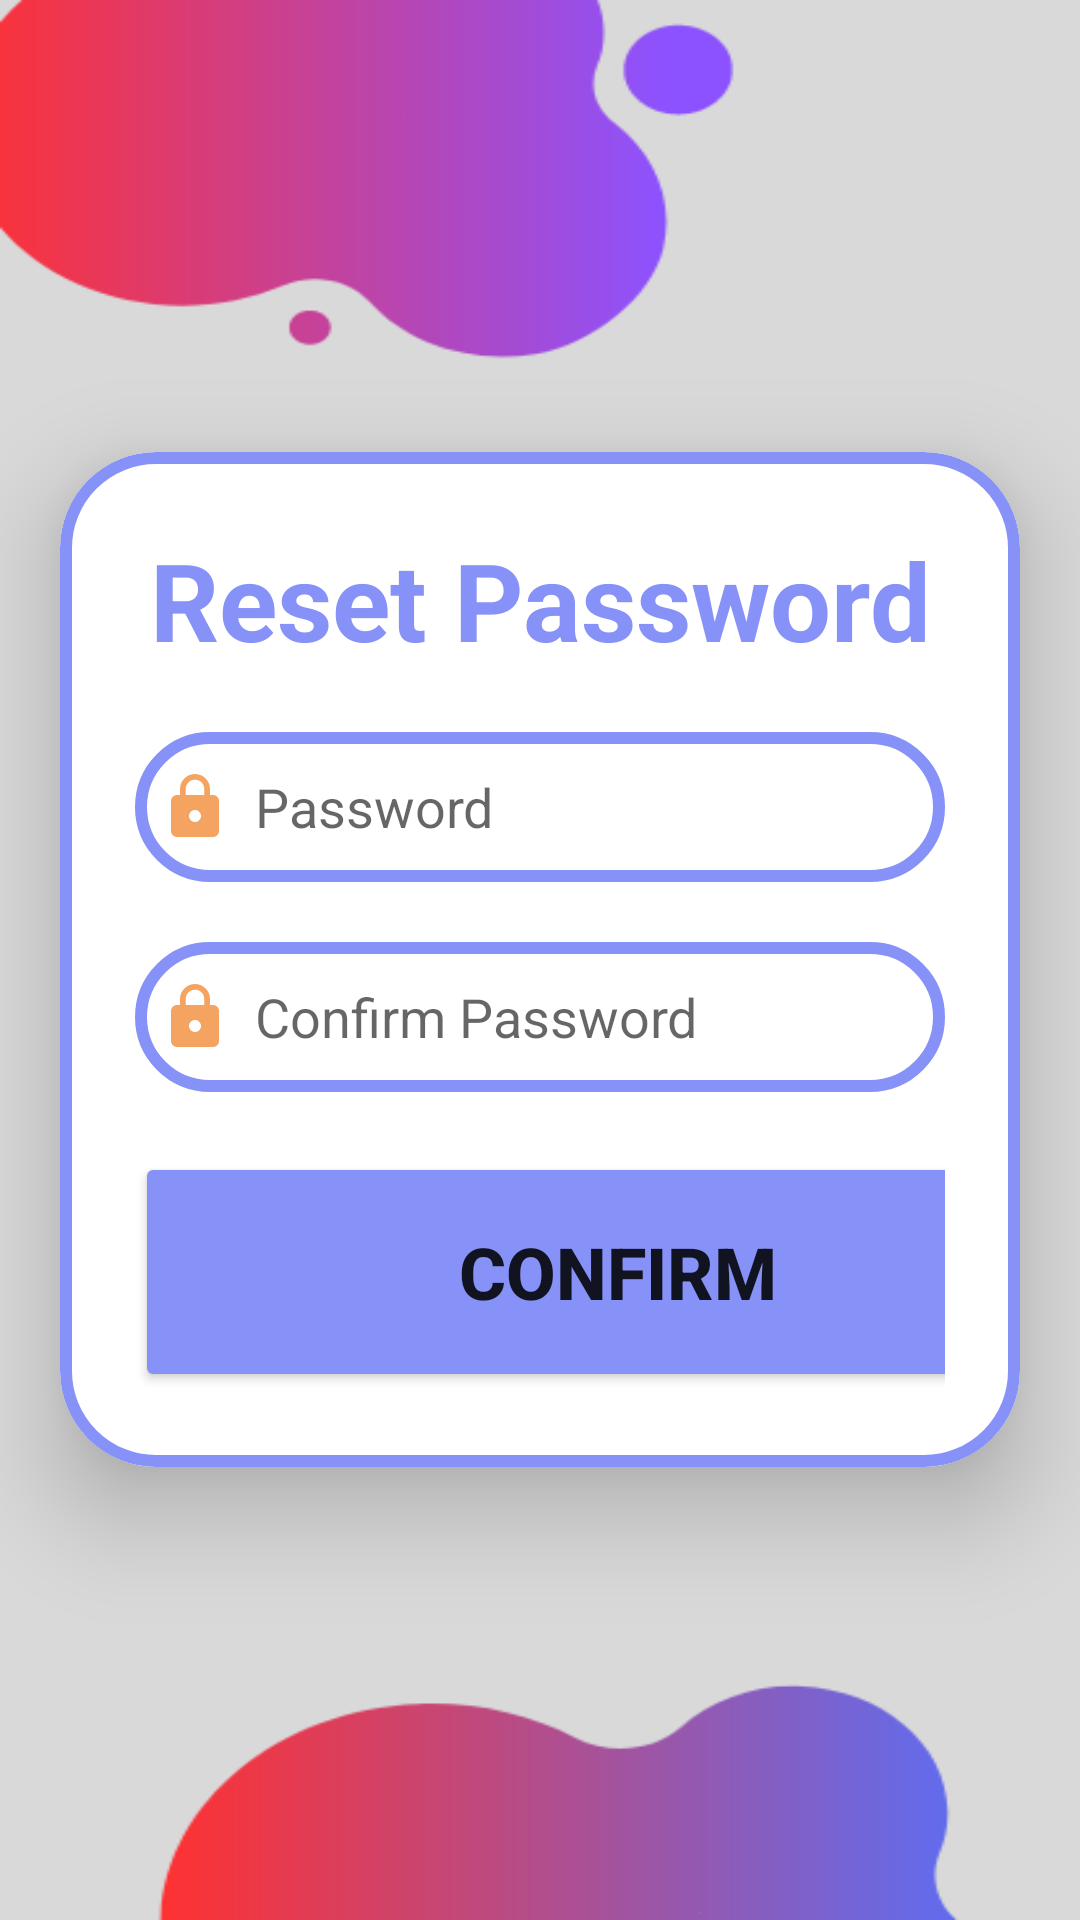

Reconstruct the res/layout file that produces this screen, plus the resources it refers to.
<!-- AndroidManifest.xml: application theme Theme.BarberBuzz -->
<!-- res/layout/activity_reset_pass.xml -->
<?xml version="1.0" encoding="utf-8"?>
<LinearLayout xmlns:android="http://schemas.android.com/apk/res/android"
    xmlns:app="http://schemas.android.com/apk/res-auto"
    xmlns:tools="http://schemas.android.com/tools"
    android:layout_width="match_parent"
    android:layout_height="match_parent"
    android:background="@drawable/forgotpass"
    android:gravity="center"
    android:orientation="vertical"
    tools:context=".ResetPass">

    <androidx.cardview.widget.CardView
        android:layout_width="match_parent"
        android:layout_height="wrap_content"
        android:layout_margin="20dp"
        app:cardCornerRadius="32dp"
        app:cardElevation="20dp">


        <LinearLayout
            android:layout_width="match_parent"
            android:layout_height="wrap_content"
            android:layout_gravity="center_horizontal"
            android:background="@drawable/custom_edittext"
            android:orientation="vertical"
            android:padding="25dp">

            <TextView
                android:id="@+id/resetpassText"
                android:layout_width="match_parent"
                android:layout_height="wrap_content"
                android:text="Reset Password"
                android:textAlignment="center"
                android:textColor="@color/Lavender"
                android:textSize="36sp"
                android:textStyle="bold" />

            <EditText
                android:id="@+id/resetpassword"
                android:layout_width="match_parent"
                android:layout_height="50dp"
                android:layout_marginTop="20dp"
                android:background="@drawable/custom_edittext"
                android:drawableLeft="@drawable/baseline_lock_24"
                android:drawablePadding="8dp"
                android:hint="Password"
                android:inputType="textPassword"
                android:padding="8dp"
                android:textColor="@color/black" />

            <EditText
                android:id="@+id/confirmresetpassword"
                android:layout_width="match_parent"
                android:layout_height="50dp"
                android:layout_marginTop="20dp"
                android:background="@drawable/custom_edittext"
                android:drawableLeft="@drawable/baseline_lock_24"
                android:drawablePadding="8dp"
                android:hint="Confirm Password"
                android:inputType="textPassword"
                android:padding="8dp"
                android:textColor="@color/black" />

            <Button
                android:id="@+id/resetBtn"
                android:layout_width="322dp"
                android:layout_height="80dp"
                android:layout_marginTop="20dp"
                android:backgroundTint="@color/Lavender"
                android:text="Confirm"
                android:textSize="24sp"
                android:textStyle="bold" />


        </LinearLayout>

    </androidx.cardview.widget.CardView>

</LinearLayout>
<!-- resources referenced by this layout -->
<resources>
  <color name="Lavender">#8692f7</color>
  <color name="black">#FF000000</color>
  <!-- drawable baseline_lock_24 (drawable) -->
  <vector android:height="24dp" android:tint="#F4A460"
      android:viewportHeight="24" android:viewportWidth="24"
      android:width="24dp" xmlns:android="http://schemas.android.com/apk/res/android">
      <path android:fillColor="@android:color/white" android:pathData="M18,8h-1L17,6c0,-2.76 -2.24,-5 -5,-5S7,3.24 7,6v2L6,8c-1.1,0 -2,0.9 -2,2v10c0,1.1 0.9,2 2,2h12c1.1,0 2,-0.9 2,-2L20,10c0,-1.1 -0.9,-2 -2,-2zM12,17c-1.1,0 -2,-0.9 -2,-2s0.9,-2 2,-2 2,0.9 2,2 -0.9,2 -2,2zM15.1,8L8.9,8L8.9,6c0,-1.71 1.39,-3.1 3.1,-3.1 1.71,0 3.1,1.39 3.1,3.1v2z"/>
  </vector>
  <!-- drawable custom_edittext (drawable) -->
  <?xml version="1.0" encoding="utf-8"?>
  <shape xmlns:android="http://schemas.android.com/apk/res/android"
      android:shape = "rectangle">
  
      <stroke
          android:width="4dp"
          android:color="@color/Lavender"/>
  
          <corners
              android:radius="30dp"/>
  
  </shape>
  <!-- drawable forgotpass: png bitmap (drawable, 12545 bytes) -->
  <style name="Theme.BarberBuzz" parent="Base.Theme.BarberBuzz" />
  <style name="Base.Theme.BarberBuzz" parent="Theme.MaterialComponents.DayNight.NoActionBar">
          <item name="colorPrimary">#597cff</item> 
          <item name="colorPrimaryVariant">#597cff</item> 
          <item name="colorOnPrimary">@android:color/white</item> 
          <item name="android:statusBarColor">#597cff</item> 
          <item name="android:windowTranslucentStatus">false</item> 
      </style>
</resources>
